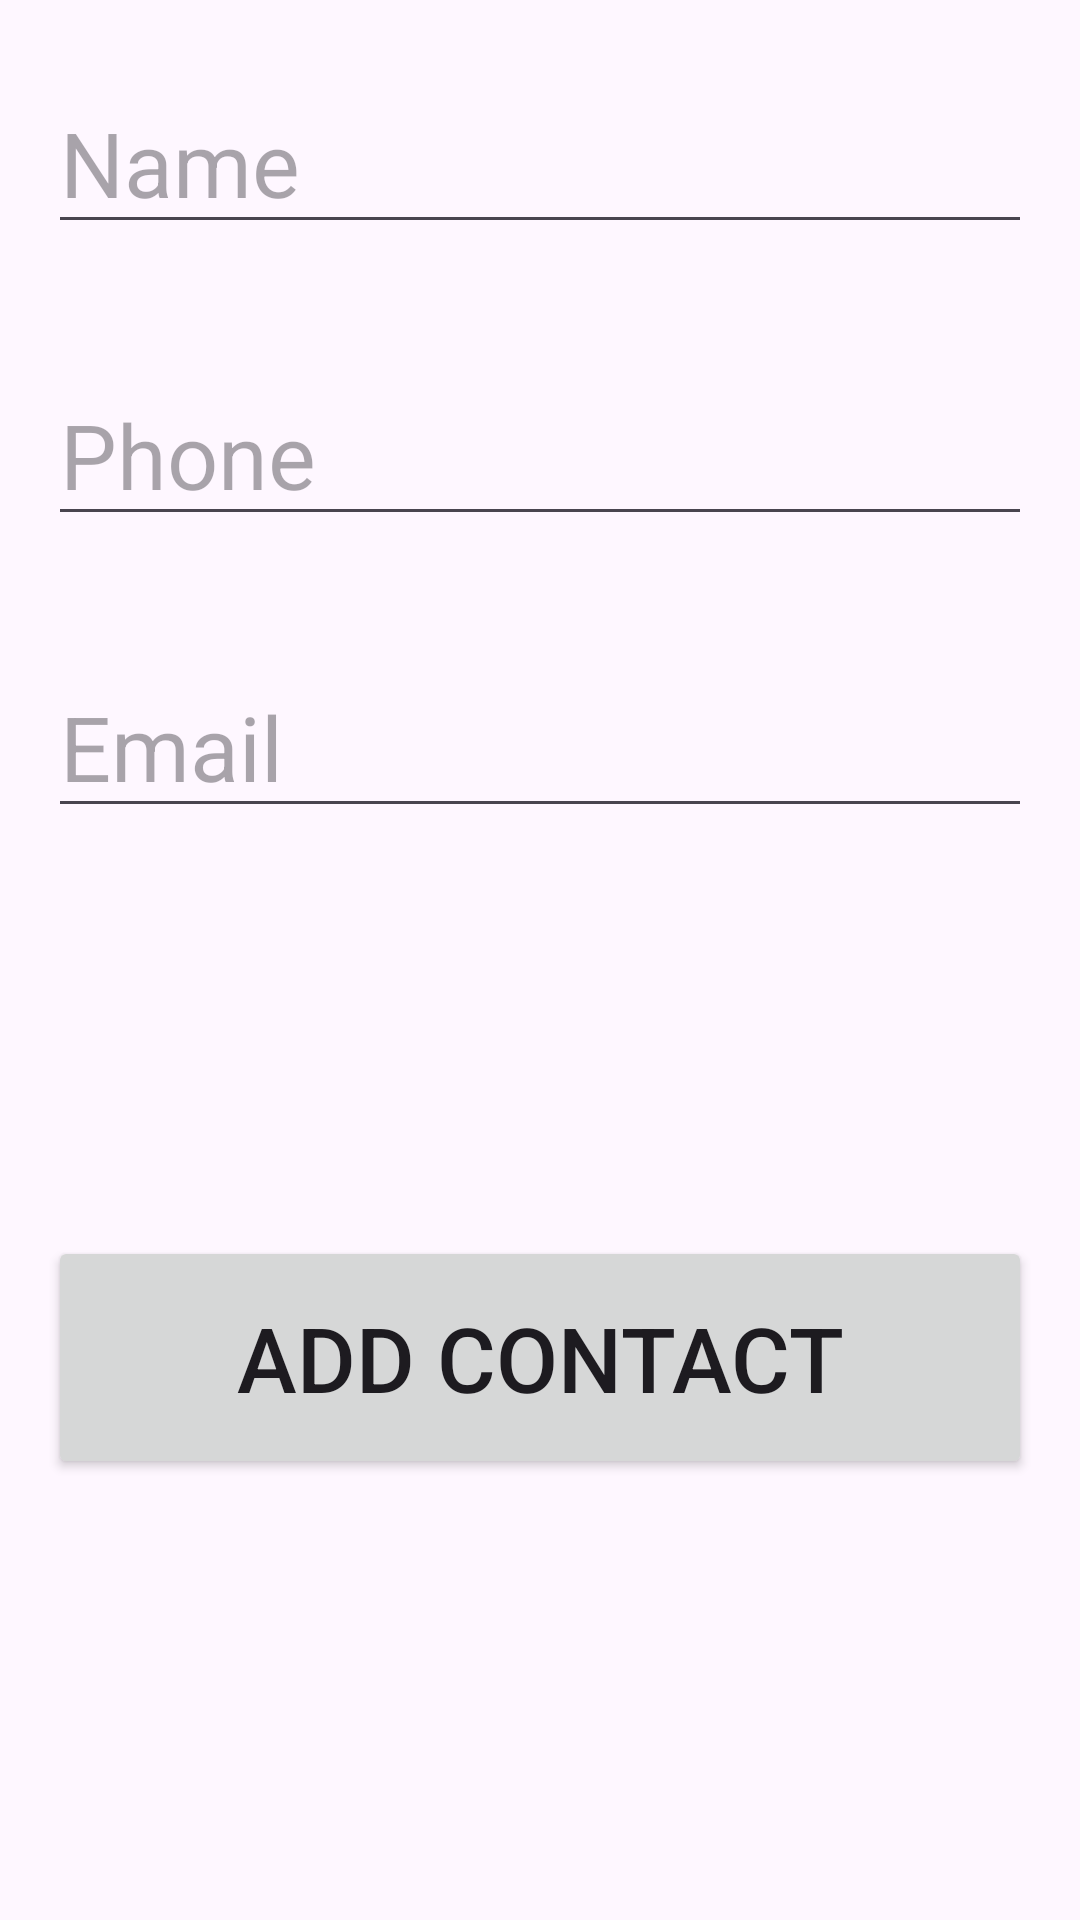

Produce the Android XML layout that renders to this screen, including the resource entries it uses.
<!-- AndroidManifest.xml: application theme Theme.ActivityExamples -->
<!-- res/layout/fragment_add_contact.xml -->
<?xml version="1.0" encoding="utf-8"?>
<androidx.constraintlayout.widget.ConstraintLayout xmlns:android="http://schemas.android.com/apk/res/android"
    xmlns:app="http://schemas.android.com/apk/res-auto"
    android:layout_width="match_parent"
    android:layout_height="match_parent">

    <!-- res/layout/fragment_add_contact.xml -->
    <RelativeLayout
        android:layout_width="match_parent"
        android:layout_height="match_parent"
        android:padding="16dp"
        app:layout_constraintStart_toStartOf="parent"
        app:layout_constraintTop_toTopOf="parent">

        <EditText
            android:id="@+id/editName"
            android:layout_width="match_parent"
            android:layout_height="wrap_content"
            android:layout_marginTop="8dp"
            android:hint="Name"
            android:textSize="30sp" />

        <EditText
            android:id="@+id/editPhone"
            android:layout_width="match_parent"
            android:layout_height="wrap_content"
            android:layout_below="@id/editName"
            android:layout_marginTop="40dp"
            android:hint="Phone"
            android:textSize="30sp" />

        <EditText
            android:id="@+id/editEmail"
            android:layout_width="match_parent"
            android:layout_height="wrap_content"
            android:layout_below="@id/editPhone"
            android:layout_marginTop="40dp"
            android:hint="Email"
            android:textSize="30sp" />

        <Button
            android:id="@+id/addContactButton"
            android:layout_width="385dp"
            android:layout_height="81dp"
            android:layout_below="@id/editEmail"
            android:layout_marginTop="136dp"
            android:foregroundGravity="center_horizontal"
            android:gravity="center"
            android:text="Add Contact"
            android:textSize="30sp" />

    </RelativeLayout>


</androidx.constraintlayout.widget.ConstraintLayout>
<!-- resources referenced by this layout -->
<resources>
  <style name="Theme.ActivityExamples" parent="Base.Theme.ActivityExamples" />
  <style name="Base.Theme.ActivityExamples" parent="Theme.Material3.DayNight">
          
          
          <item name="colorPrimary">@color/colorPrimary</item>
          <item name="colorPrimaryDark">@color/colorPrimaryDark</item>
          <item name="colorAccent">@color/colorAccent</item>
      </style>
  <color name="colorPrimary">#3F51B5</color>
  <color name="colorPrimaryDark">#303F9F</color>
  <color name="colorAccent">#FF4081</color>
</resources>
